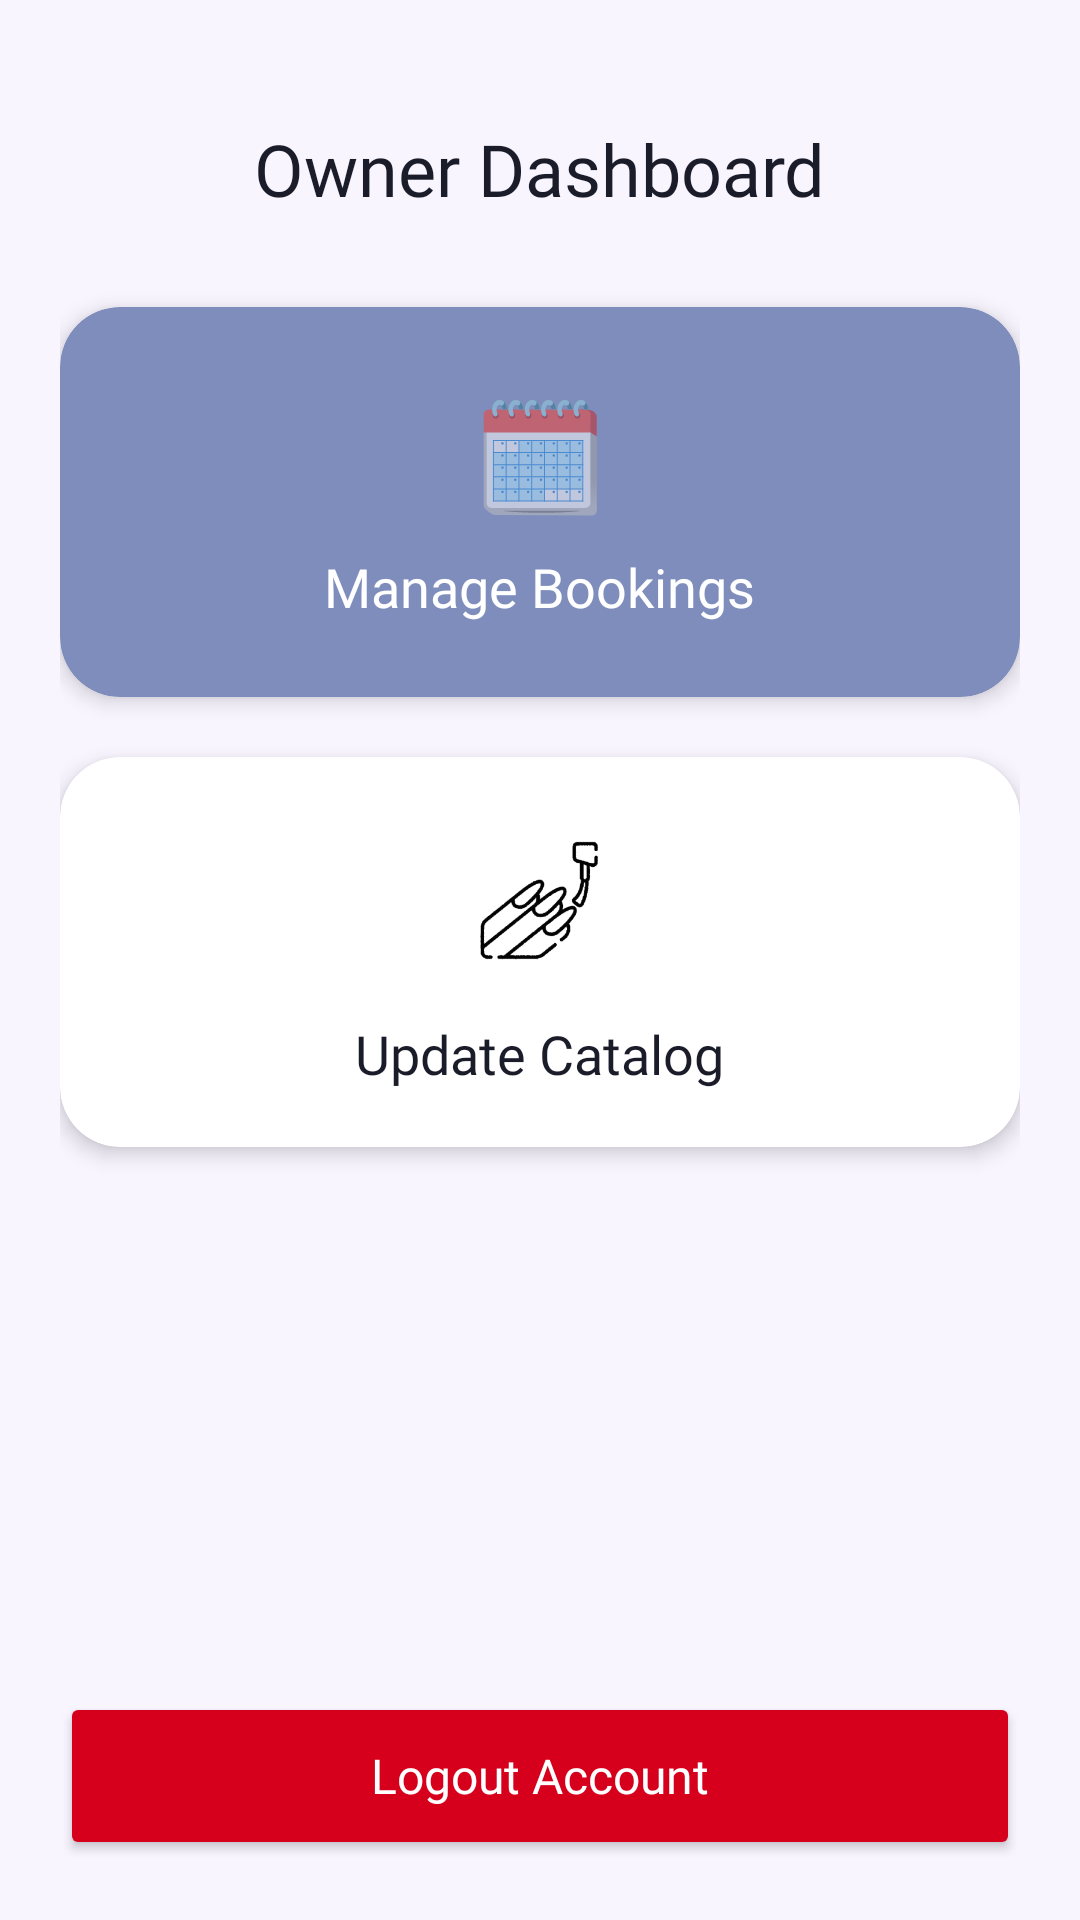

Produce the Android XML layout that renders to this screen, including the resource entries it uses.
<!-- AndroidManifest.xml: application theme Theme.Nailzbynutz -->
<!-- res/layout/activity_owner_dashboard.xml -->
<?xml version="1.0" encoding="utf-8"?>
<LinearLayout xmlns:android="http://schemas.android.com/apk/res/android"
    xmlns:app="http://schemas.android.com/apk/res-auto"
    android:layout_width="match_parent"
    android:layout_height="match_parent"
    android:background="@color/background_primary"
    android:orientation="vertical"
    android:padding="20dp">

    <TextView
        android:layout_width="wrap_content"
        android:layout_height="wrap_content"
        android:text="Owner Dashboard"
        android:textSize="24sp"
        android:textColor="@color/text_primary"
        android:fontFamily="@font/fredoka_bold"
        android:layout_marginTop="20dp"
        android:layout_marginBottom="30dp"
        android:layout_gravity="center_horizontal"/>

    <androidx.cardview.widget.CardView
        android:id="@+id/btn_manage_bookings"
        android:layout_width="match_parent"
        android:layout_height="130dp"
        android:layout_marginBottom="20dp"
        app:cardCornerRadius="20dp"
        app:cardElevation="4dp"
        app:cardBackgroundColor="@color/lavender_dark"
        android:clickable="true"
        android:focusable="true">
        <LinearLayout
            android:layout_width="match_parent"
            android:layout_height="match_parent"
            android:gravity="center"
            android:orientation="vertical">
            <TextView
                android:layout_width="wrap_content"
                android:layout_height="wrap_content"
                android:text="🗓"
                android:textSize="36sp"/>
            <TextView
                android:layout_width="wrap_content"
                android:layout_height="wrap_content"
                android:text="Manage Bookings"
                android:textColor="@color/white"
                android:textSize="18sp"
                android:fontFamily="@font/poppins_bold"
                android:layout_marginTop="8dp"/>
        </LinearLayout>
    </androidx.cardview.widget.CardView>

    <androidx.cardview.widget.CardView
        android:id="@+id/btn_manage_catalog"
        android:layout_width="match_parent"
        android:layout_height="130dp"
        android:layout_marginBottom="20dp"
        app:cardCornerRadius="20dp"
        app:cardElevation="4dp"
        app:cardBackgroundColor="@color/background_card"
        android:clickable="true"
        android:focusable="true">

        <LinearLayout
            android:layout_width="match_parent"
            android:layout_height="match_parent"
            android:gravity="center"
            android:orientation="vertical">

            <ImageView
                android:layout_width="60dp"
                android:layout_height="60dp"
                android:src="@drawable/ic_brush" />

            <TextView
                android:layout_width="wrap_content"
                android:layout_height="wrap_content"
                android:layout_marginTop="8dp"
                android:fontFamily="@font/poppins_bold"
                android:text="Update Catalog"
                android:textColor="@color/text_primary"
                android:textSize="18sp" />
        </LinearLayout>
    </androidx.cardview.widget.CardView>

    <Space android:layout_width="match_parent" android:layout_height="0dp" android:layout_weight="1"/>

    <androidx.appcompat.widget.AppCompatButton
        android:id="@+id/btn_logout_owner"
        android:layout_width="match_parent"
        android:layout_height="56dp"
        android:text="Logout Account"
        android:textColor="@color/white"
        android:backgroundTint="#D6001C"
        android:textAllCaps="false"
        android:textSize="16sp"
        android:fontFamily="@font/poppins_bold"
        app:cornerRadius="28dp" />

</LinearLayout>
<!-- resources referenced by this layout -->
<resources>
  <color name="background_card">#FFFFFF</color>
  <color name="background_primary">#F8F5FF</color>
  <color name="lavender_dark">#7E8DBB</color>
  <color name="text_primary">#1A1C29</color>
  <color name="white">#FFFFFF</color>
  <!-- drawable ic_brush: png bitmap (drawable, 24509 bytes) -->
  <style name="Theme.Nailzbynutz" parent="Theme.MaterialComponents.DayNight.NoActionBar">
          <item name="colorPrimary">@color/lavender_dark</item>
          <item name="colorPrimaryVariant">@color/lavender_accent</item>
          <item name="colorOnPrimary">@color/white</item>
          <item name="colorSecondary">@color/lavender_medium</item>
          <item name="colorSecondaryVariant">@color/lavender_light</item>
          <item name="colorOnSecondary">@color/black</item>
          <item name="android:statusBarColor">@color/background_primary</item>
          <item name="android:windowBackground">@color/background_primary</item>
      </style>
  <color name="lavender_accent">#8B7BD6</color>
  <color name="lavender_medium">#B8A6E8</color>
  <color name="lavender_light">#D9CCFF</color>
  <color name="black">#000000</color>
</resources>
